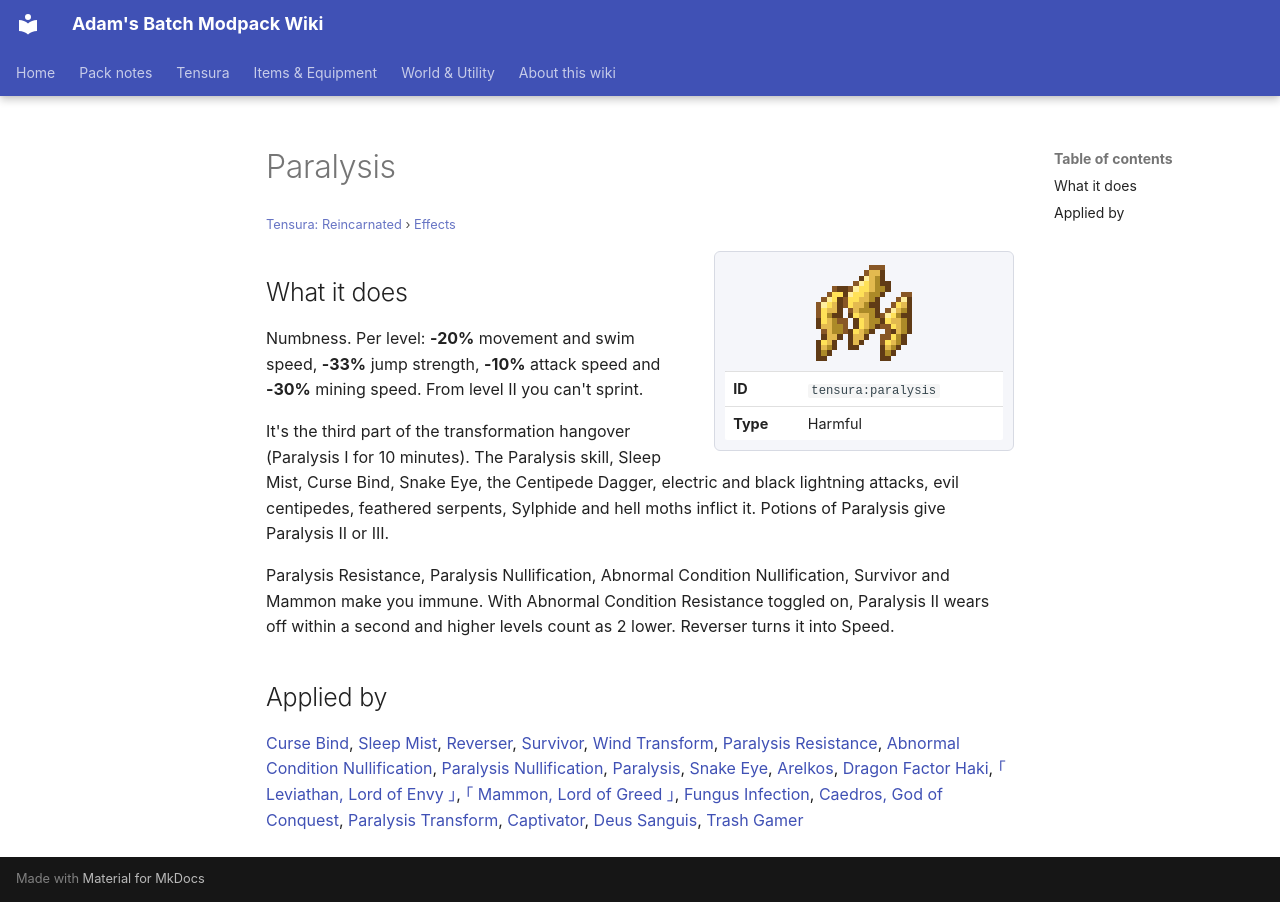

repository: Proteus-Nell/Adams-Batch-MC-Modpack-Wiki · page: tensura-reincarnated/effects/paralysis/index.html · generator: mkdocs

# Paralysis

<small>[Tensura: Reincarnated](../index.md) &rsaquo; [Effects](index.md)</small>

<div class="infobox" markdown>

![Paralysis](../../assets/icons/tensura/effect/paralysis.png)

| | |
|---|---|
| **ID** | `tensura:paralysis` |
| **Type** | Harmful |

</div>

## What it does

Numbness. Per level: **-20%** movement and swim speed, **-33%** jump strength, **-10%** attack speed and **-30%** mining speed. From level II you can't sprint.

It's the third part of the transformation hangover (Paralysis I for 10 minutes). The Paralysis skill, Sleep Mist, Curse Bind, Snake Eye, the Centipede Dagger, electric and black lightning attacks, evil centipedes, feathered serpents, Sylphide and hell moths inflict it. Potions of Paralysis give Paralysis II or III.

Paralysis Resistance, Paralysis Nullification, Abnormal Condition Nullification, Survivor and Mammon make you immune. With Abnormal Condition Resistance toggled on, Paralysis II wears off within a second and higher levels count as 2 lower. Reverser turns it into Speed.

## Applied by

[Curse Bind](../abilities/spiritual-magic/curse-bind.md), [Sleep Mist](../abilities/aspectual-magic/sleep-mist.md), [Reverser](../abilities/unique-skills/reverser.md), [Survivor](../abilities/unique-skills/survivor.md), [Wind Transform](../abilities/intrinsic-skills/wind-transform.md), [Paralysis Resistance](../abilities/resistance-skills/paralysis-resistance.md), [Abnormal Condition Nullification](../abilities/resistance-skills/abnormal-condition-nullification.md), [Paralysis Nullification](../abilities/resistance-skills/paralysis-nullification.md), [Paralysis](../abilities/common-skills/paralysis.md), [Snake Eye](../abilities/extra-skills/snake-eye.md), [Arelkos](../../tr-nightmares/abilities/unique-skills/arelkos.md), [Dragon Factor Haki](../../tr-nightmares/abilities/intrinsic-skills/dragon-factor-haki.md), [｢ Leviathan, Lord of Envy ｣](../../tr-nightmares/abilities/ultimate-skills/leviathan.md), [｢ Mammon, Lord of Greed ｣](../../tr-nightmares/abilities/ultimate-skills/mammon.md), [Fungus Infection](../../tensura-more-skills/abilities/unique-skills/fungus-infection.md), [Caedros, God of Conquest](../../tensura-more-skills/abilities/ultimate-skills/caedros-god-of-conquest.md), [Paralysis Transform](../../tensura-mysticism/abilities/intrinsic-skills/paralysis-transform.md), [Captivator](../../tensura-mysticism/abilities/unique-skills/captivator.md), [Deus Sanguis](../../ascension/abilities/unique-skills/deus-sanguis.md), [Trash Gamer](../../ascension/abilities/unique-skills/trash-gamer.md)
